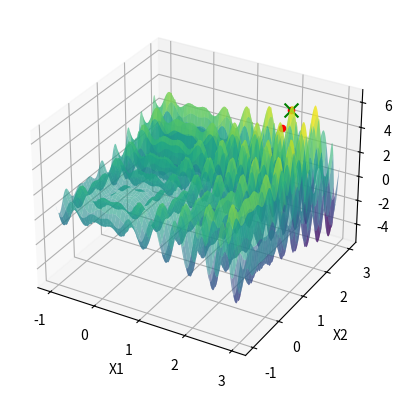

Reproduce this figure in Python.
import numpy as np
import matplotlib.pyplot as plt
from mpl_toolkits.mplot3d import Axes3D

def f(x):
    x1, x2 = x
    return x1 * np.sin(4 * np.pi * x1) - x2 * np.sin(4 * np.pi * x2 + np.pi) + 1

def plot_inicial():
    fig = plt.figure()
    ax = fig.add_subplot(111, projection='3d')

    x1 = np.linspace(-1, 3, 200)
    x2 = np.linspace(-1, 3, 200)
    X1, X2 = np.meshgrid(x1, x2)
    Z = f([X1, X2])

    ax.plot_surface(X1, X2, Z, cmap='viridis', alpha=0.6)
    ax.set_xlabel('X1')
    ax.set_ylabel('X2')
    ax.set_zlabel('f(X1, X2)')
    return ax

def atualiza_plot(x_opt, f_opt, ax):
    ax.scatter(x_opt[0], x_opt[1], f_opt, color='r', marker='o')
    plt.pause(0.1)

p = 2
max_sol = 500
eixo_lim_x1 = [-1, 3]
eixo_lim_x2 = [-1, 3]

# Solução inicial aleatória
solucoes = np.array([[
    np.random.uniform(eixo_lim_x1[0], eixo_lim_x1[1]), 
    np.random.uniform(eixo_lim_x2[0], eixo_lim_x2[1])
]])
avaliacoes = [f(solucoes[0, :])]

# Plot inicial
x_opt = solucoes[0, :]
f_opt = avaliacoes[0]
ax = plot_inicial()

i = 1
while i < max_sol:
    x = np.array([[
        np.random.uniform(eixo_lim_x1[0], eixo_lim_x1[1]), 
        np.random.uniform(eixo_lim_x2[0], eixo_lim_x2[1])
    ]])
    
    # Verifica se essa solução já foi gerada antes
    if not np.any(a=np.all(a=x == solucoes, axis=1), axis=0):
        solucoes = np.concatenate((solucoes, x))  # Armazena a nova solução
        f_cand = f(x[0, :])  # Avalia a nova solução
        avaliacoes.append(f_cand)  # Armazena a avaliação
        i += 1
        
        # Se a nova solução for melhor, atualiza a rota no gráfico
        if f_cand > f_opt:
            x_opt = x[0, :]
            f_opt = f_cand
            atualiza_plot(x_opt, f_opt, ax)

ax.scatter(x_opt[0], x_opt[1], f_opt, color='g', marker='x', s=100)
plt.show()

print(f"Valor ótimo encontrado: x1 = {x_opt[0]}, x2 = {x_opt[1]}, f(x1, x2) = {f_opt}")
